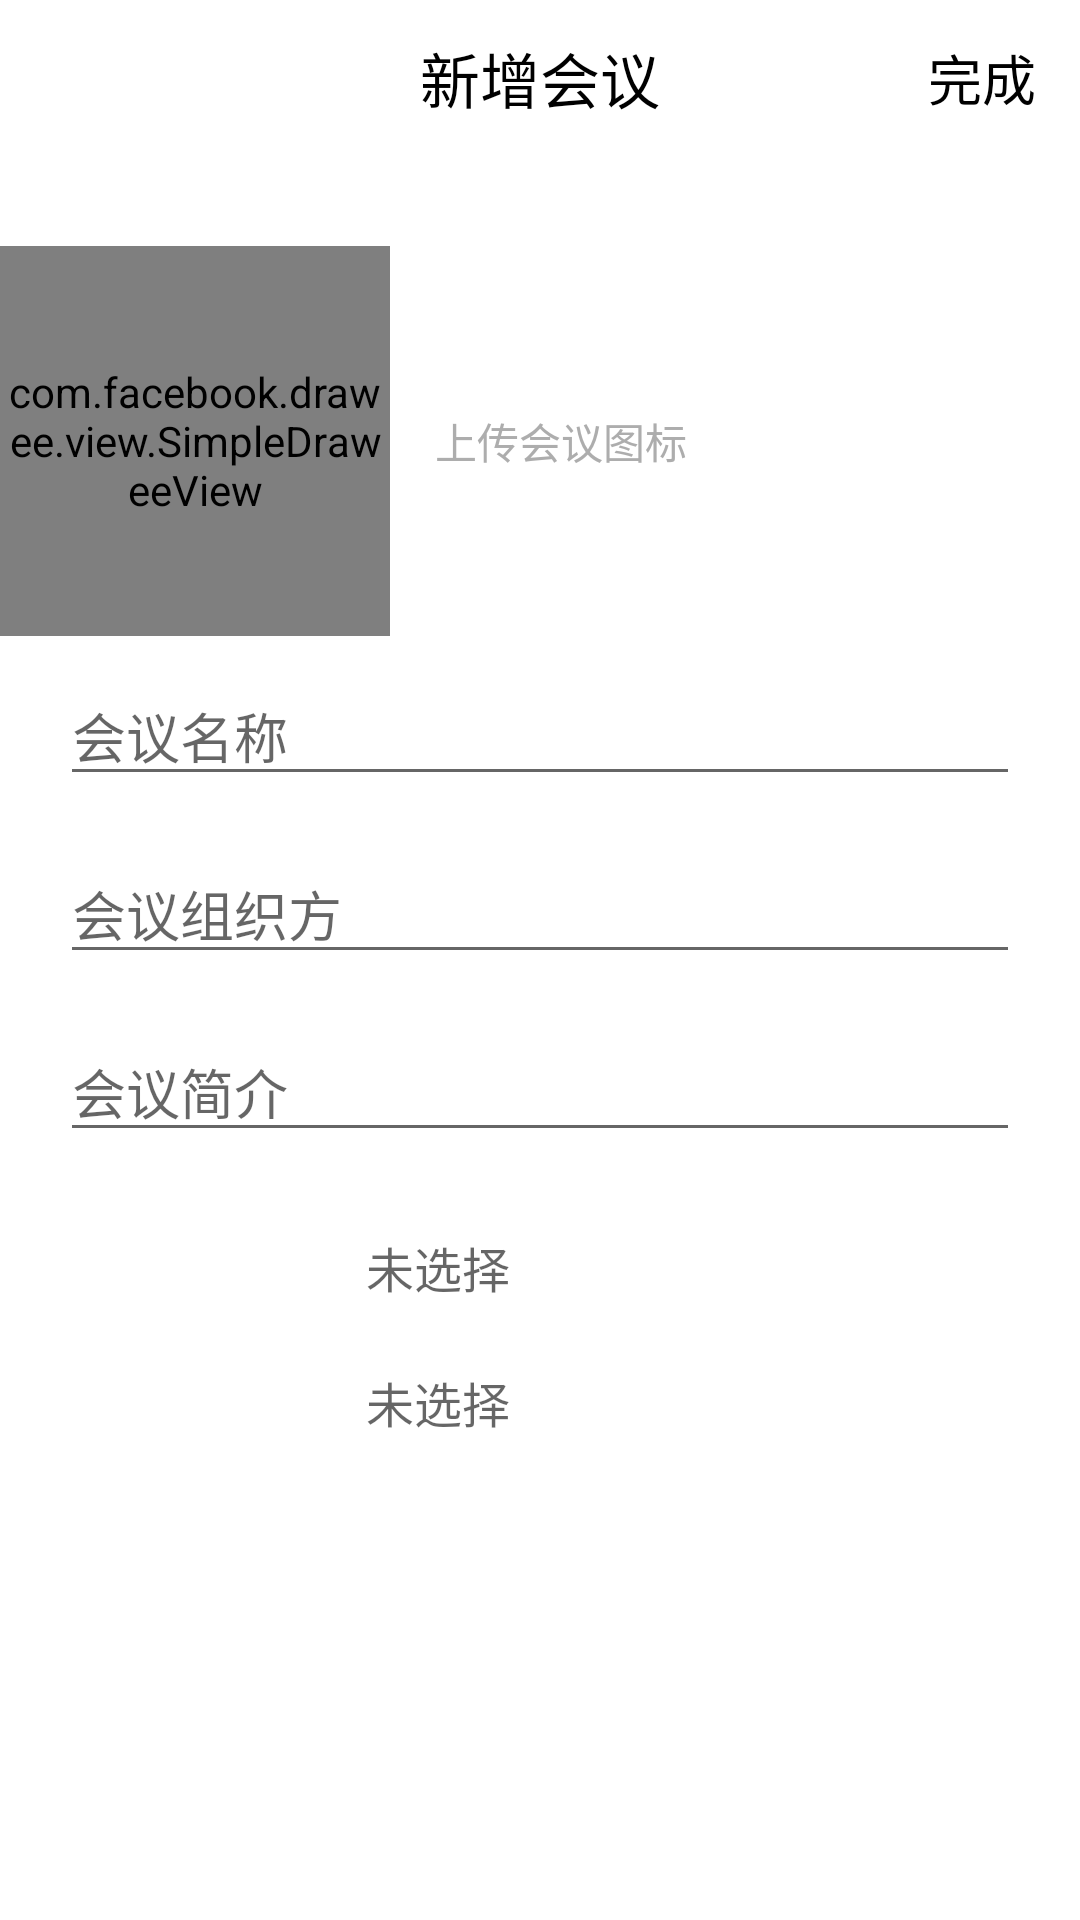

This screen was rendered from an Android layout file. Write that file and the resources it references.
<!-- AndroidManifest.xml: application theme AppTheme -->
<!-- res/layout/activity_add_conference.xml -->
<?xml version="1.0" encoding="utf-8"?>
<LinearLayout xmlns:android="http://schemas.android.com/apk/res/android"
    xmlns:app="http://schemas.android.com/apk/res-auto"
    xmlns:tools="http://schemas.android.com/tools"
    xmlns:fresco="http://schemas.android.com/apk/res-auto"
    android:layout_width="match_parent"
    android:layout_height="match_parent"
    android:orientation="vertical"
    android:background="@color/white">

    
    <LinearLayout
        android:id="@+id/layout_titlebar"
        android:layout_width="match_parent"
        android:layout_height="52dp"
        android:background="@android:color/white">

        <ImageView
            android:id="@+id/iv_backward"
            android:layout_width="60dp"
            android:layout_marginTop="5dp"
            android:layout_height="match_parent"
            android:ellipsize="none"
            android:layout_gravity="center"
            android:singleLine="true"
            android:src="@drawable/arrow_back" />

        <TextView
            android:id="@+id/tv_title"
            android:layout_width="0dp"
            android:layout_height="match_parent"
            android:layout_weight="1"
            android:ellipsize="marquee"
            android:gravity="center_horizontal|center"
            android:singleLine="true"
            android:text="新增会议"
            android:textColor="@android:color/black"
            android:textSize="20dp" />


        <TextView
            android:id="@+id/tv_finsh"
            android:layout_width="60dp"
            android:layout_height="match_parent"
            android:layout_alignParentRight="true"
            android:ellipsize="end"
            android:gravity="center"
            android:paddingRight="5dp"
            android:singleLine="true"
            android:text="完成"
            android:textColor="@android:color/black"
            android:textSize="18dp"/>

    </LinearLayout>

    
    <LinearLayout
        android:id="@+id/ll_portrait"
        android:layout_width="match_parent"
        android:layout_height="wrap_content"
        android:paddingTop="30dp"
        android:paddingBottom="10dp"
        android:background="@color/white">


        <com.facebook.drawee.view.SimpleDraweeView
            android:id="@+id/meeting_item_image_add"
            android:layout_width="130dp"
            android:layout_height="130dp"
            fresco:placeholderImage="@mipmap/ic_default_meeting" />

        <TextView
            android:layout_width="wrap_content"
            android:layout_height="wrap_content"
            android:text="上传会议图标"
            android:textColor="@color/gray3"
            android:layout_gravity="center"
            android:paddingLeft="@dimen/padding_left_and_right"/>

    </LinearLayout>
    
    <EditText
        android:id="@+id/editName"
        android:layout_width="match_parent"
        android:layout_height="wrap_content"
        android:layout_marginBottom="16dp"
        android:layout_marginStart="20dp"
        android:layout_marginEnd="20dp"
        android:inputType="text"
        android:hint="会议名称"/>

    <EditText
        android:id="@+id/editOrg"
        android:layout_width="match_parent"
        android:layout_height="wrap_content"
        android:layout_marginBottom="16dp"
        android:layout_marginStart="20dp"
        android:layout_marginEnd="20dp"
        android:inputType="text"
        android:hint="会议组织方"/>

    <EditText
        android:id="@+id/editDescription"
        android:layout_width="match_parent"
        android:layout_height="wrap_content"
        android:layout_marginBottom="16dp"
        android:layout_marginStart="20dp"
        android:layout_marginEnd="20dp"
        android:minLines="3"
        android:inputType="text"
        android:layout_gravity="top"
        android:hint="会议简介"/>


    <LinearLayout
        android:layout_width="match_parent"
        android:layout_height="45dp"
        android:background="@color/white"
        android:gravity="center_vertical"
        android:orientation="horizontal">

        <TextView
            android:layout_marginStart="20dp"
            android:layout_width="80dp"
            android:layout_height="wrap_content"
            android:layout_centerVertical="true"
            android:textColor="@color/gray3"
            android:textSize="16sp"
            tools:text="开始日期" />

        <TextView
            android:id="@+id/startDate"
            android:layout_marginStart="7dp"
            android:layout_marginEnd="20dp"
            android:layout_width="0dp"
            android:layout_height="match_parent"
            android:layout_weight="1"
            android:gravity="center_vertical"
            android:background="@null"
            android:hint="未选择"
            android:singleLine="true"
            android:paddingLeft="@dimen/padding_left_and_right"
            android:textColor="@color/black0"
            android:textSize="16sp" />
    </LinearLayout>

    <LinearLayout
        android:layout_width="match_parent"
        android:layout_height="45dp"
        android:background="@color/white"
        android:gravity="center_vertical"
        android:orientation="horizontal">

        <TextView
            android:id="@+id/add_conference_end_date_view"
            android:layout_width="80dp"
            android:layout_height="wrap_content"
            android:layout_marginStart="20dp"
            android:textColor="@color/gray3"
            android:textSize="16sp"
            tools:text="结束日期" />


        <TextView
            android:id="@+id/endDate"
            android:layout_marginStart="7dp"
            android:layout_marginEnd="20dp"
            android:layout_width="0dp"
            android:layout_height="match_parent"
            android:layout_weight="1"
            android:gravity="center_vertical"
            android:background="@null"
            android:hint="未选择"
            android:singleLine="true"
            android:paddingLeft="@dimen/padding_left_and_right"
            android:textColor="@color/black0"
            android:textSize="16sp" />
    </LinearLayout>

</LinearLayout>
<!-- resources referenced by this layout -->
<resources>
  <color name="black0">#000000</color>
  <color name="gray3">#c8969696</color>
  <color name="white">#ffffff</color>
  <dimen name="padding_left_and_right">15dp</dimen>
  <!-- mipmap ic_default_meeting: png bitmap (mipmap-hdpi, 3655 bytes) -->
  <style name="AppTheme" parent="Theme.AppCompat.Light.NoActionBar">
  
      </style>
</resources>
